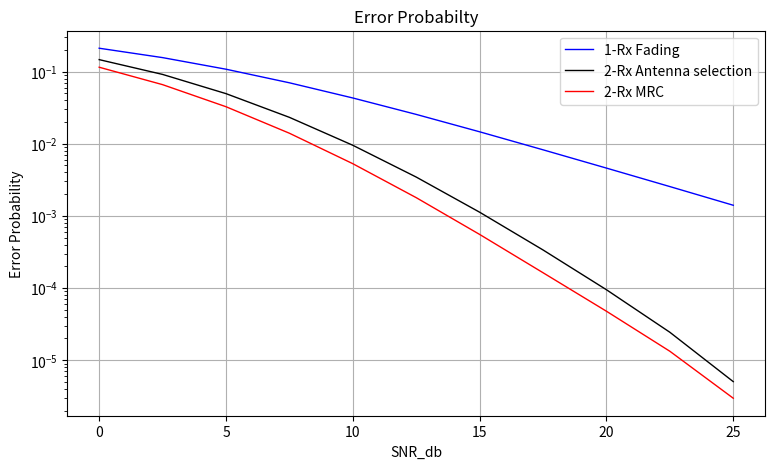

Python code for this plot:
import numpy as np
import matplotlib.pyplot as plt

from scipy.special import erfc

# for reproducibility 
np.random.seed(1234)

mc_len = 10000
SNR_db = np.linspace(0, 25, 11)
SNR = 10 ** (0.1 * SNR_db)

# AWGN Channel 
p_awgn = .5 * erfc(np.sqrt(SNR/2))
p_awgn
p_his = []

for i in range(mc_len):

    constell_points = np.sqrt(0.5)*np.random.normal(size=2).reshape(-1, 1) + 1j * np.sqrt(.5)*np.random.normal(size=2).reshape(-1, 1)
    h1, h2 = np.linalg.norm(constell_points, axis=1)

    snr_fading = SNR * (h1**2)
    snr_antenna = SNR * max(h1**2, h2**2)
    snr_mrc = SNR * (h1**2 + h2**2)
    snrs = np.array([snr_fading, snr_antenna, snr_mrc])
    p_chs = .5 * erfc(np.sqrt(snrs/2))
    p_his.append(p_chs)

p_chs = np.average(p_his, axis=0)
print(p_chs[1])

lw = 1

plt.figure(figsize=(9, 5))
# plt.semilogy(SNR_db, p_awgn, 'g', label="AWGN")
plt.semilogy(SNR_db, p_chs[0], 'b', label="1-Rx Fading", lw=lw)
plt.semilogy(SNR_db, p_chs[1], 'k', label="2-Rx Antenna selection", lw=lw)
plt.semilogy(SNR_db, p_chs[2], 'r', label="2-Rx MRC", lw=lw)
plt.xlabel("SNR_db")
plt.ylabel("Error Probability")
plt.title("Error Probabilty")
plt.legend()
plt.grid()
plt.show()
